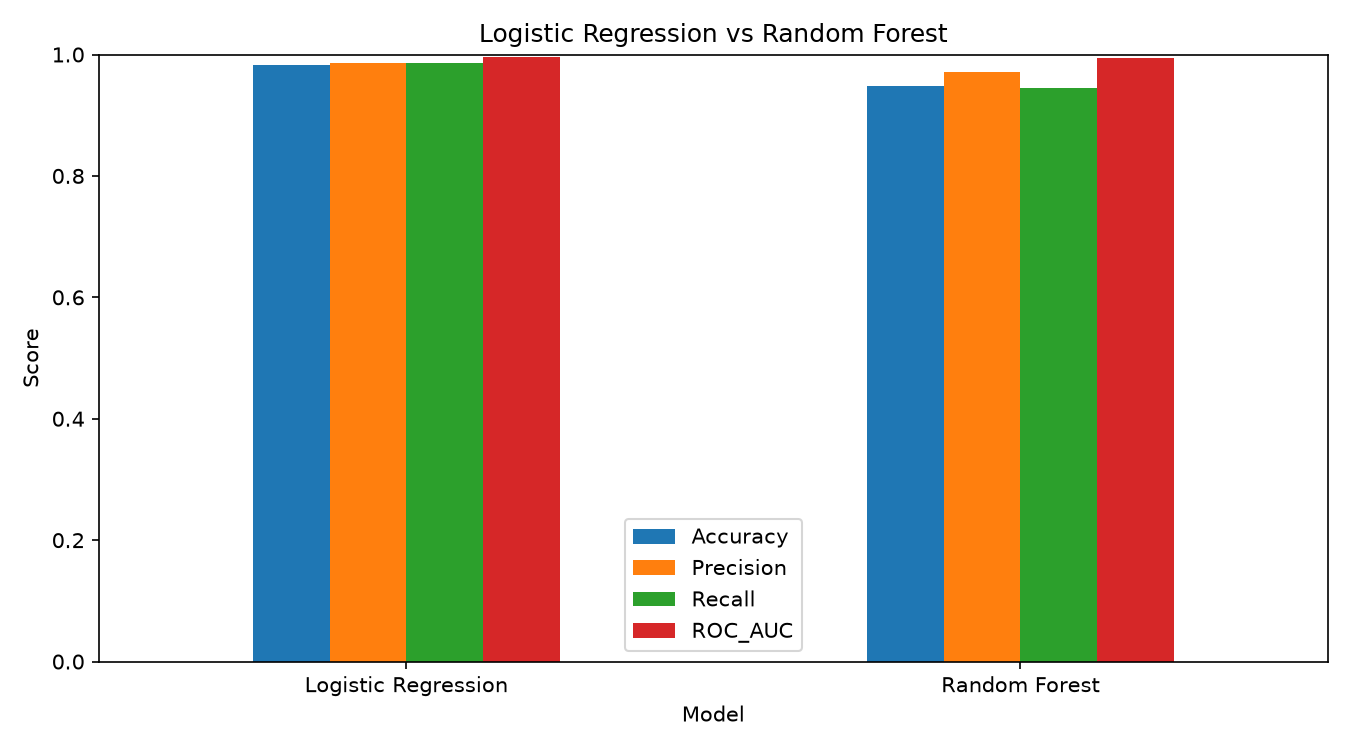

Values plotted in this chart, from the file beside it:
Model, Accuracy, Precision, Recall, ROC_AUC
Logistic Regression, 0.9825, 0.9861, 0.9861, 0.9954
Random Forest, 0.9474, 0.9714, 0.9444, 0.9944
